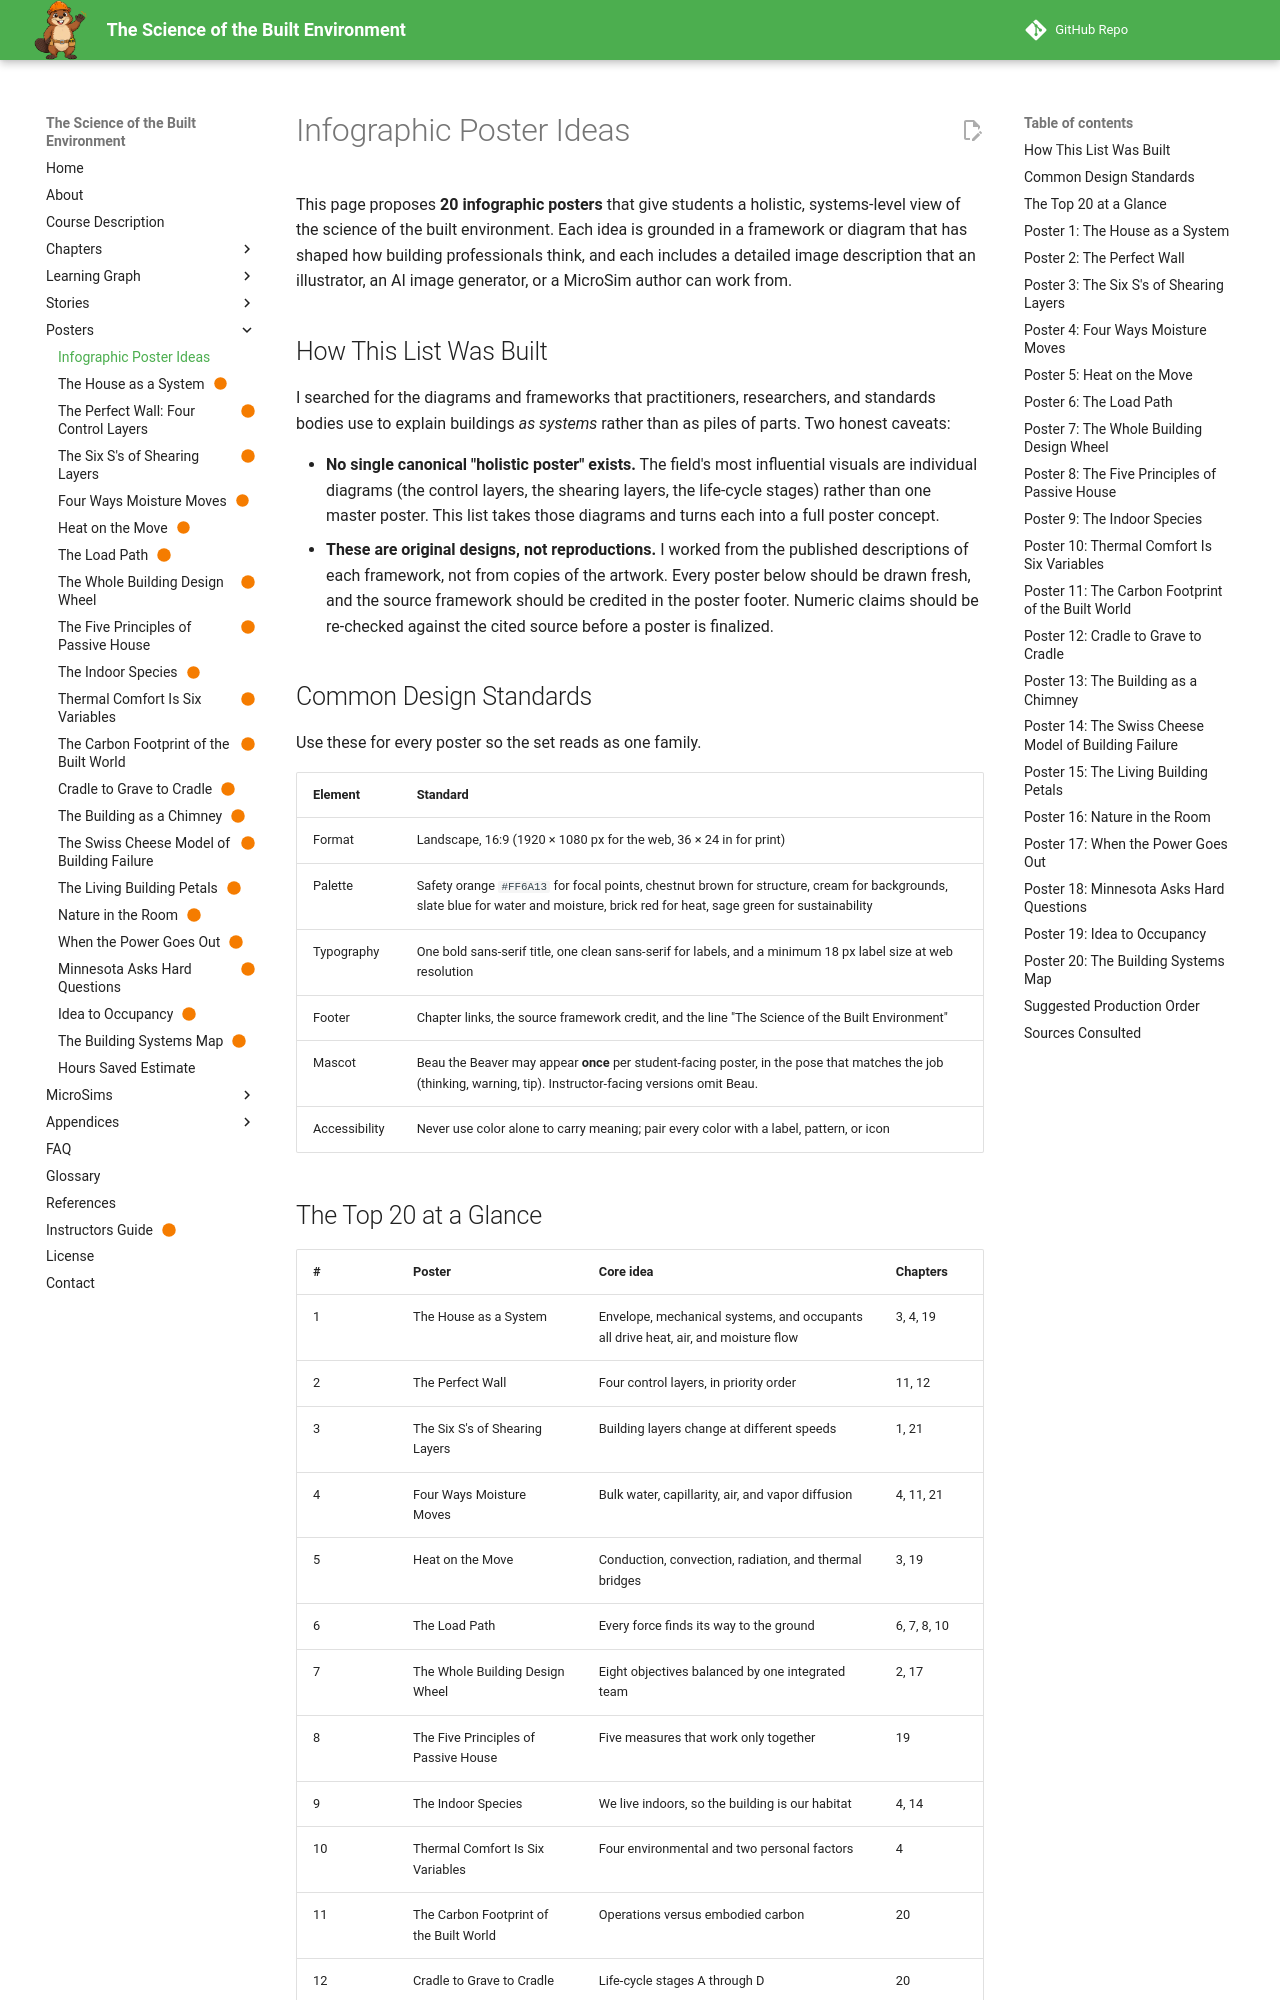

repository: dmccreary/science-of-the-built-envrionment · page: posters/infographic-poster-ideas/index.html · generator: mkdocs

---
title: Infographic Poster Ideas
description: Twenty infographic poster concepts for The Science of the Built Environment, each grounded in an influential systems-level framework, with detailed image descriptions for illustrators and generators.
---

# Infographic Poster Ideas

This page proposes **20 infographic posters** that give students a holistic, systems-level view of the
science of the built environment. Each idea is grounded in a framework or diagram that has shaped how
building professionals think, and each includes a detailed image description that an illustrator, an
AI image generator, or a MicroSim author can work from.

## How This List Was Built

I searched for the diagrams and frameworks that practitioners, researchers, and standards bodies use to
explain buildings *as systems* rather than as piles of parts. Two honest caveats:

- **No single canonical "holistic poster" exists.** The field's most influential visuals are individual  diagrams (the control layers, the shearing layers, the life-cycle stages) rather than one master poster. This list takes those diagrams and turns each into a full poster concept.
- **These are original designs, not reproductions.** I worked from the published descriptions of each
  framework, not from copies of the artwork. Every poster below should be drawn fresh, and the source
  framework should be credited in the poster footer. Numeric claims should be re-checked against the
  cited source before a poster is finalized.

## Common Design Standards

Use these for every poster so the set reads as one family.

| Element | Standard |
|---|---|
| Format | Landscape, 16:9 (1920 × 1080 px for the web, 36 × 24 in for print) |
| Palette | Safety orange `#FF6A13` for focal points, chestnut brown for structure, cream for backgrounds, slate blue for water and moisture, brick red for heat, sage green for sustainability |
| Typography | One bold sans-serif title, one clean sans-serif for labels, and a minimum 18 px label size at web resolution |
| Footer | Chapter links, the source framework credit, and the line "The Science of the Built Environment" |
| Mascot | Beau the Beaver may appear **once** per student-facing poster, in the pose that matches the job (thinking, warning, tip). Instructor-facing versions omit Beau. |
| Accessibility | Never use color alone to carry meaning; pair every color with a label, pattern, or icon |
